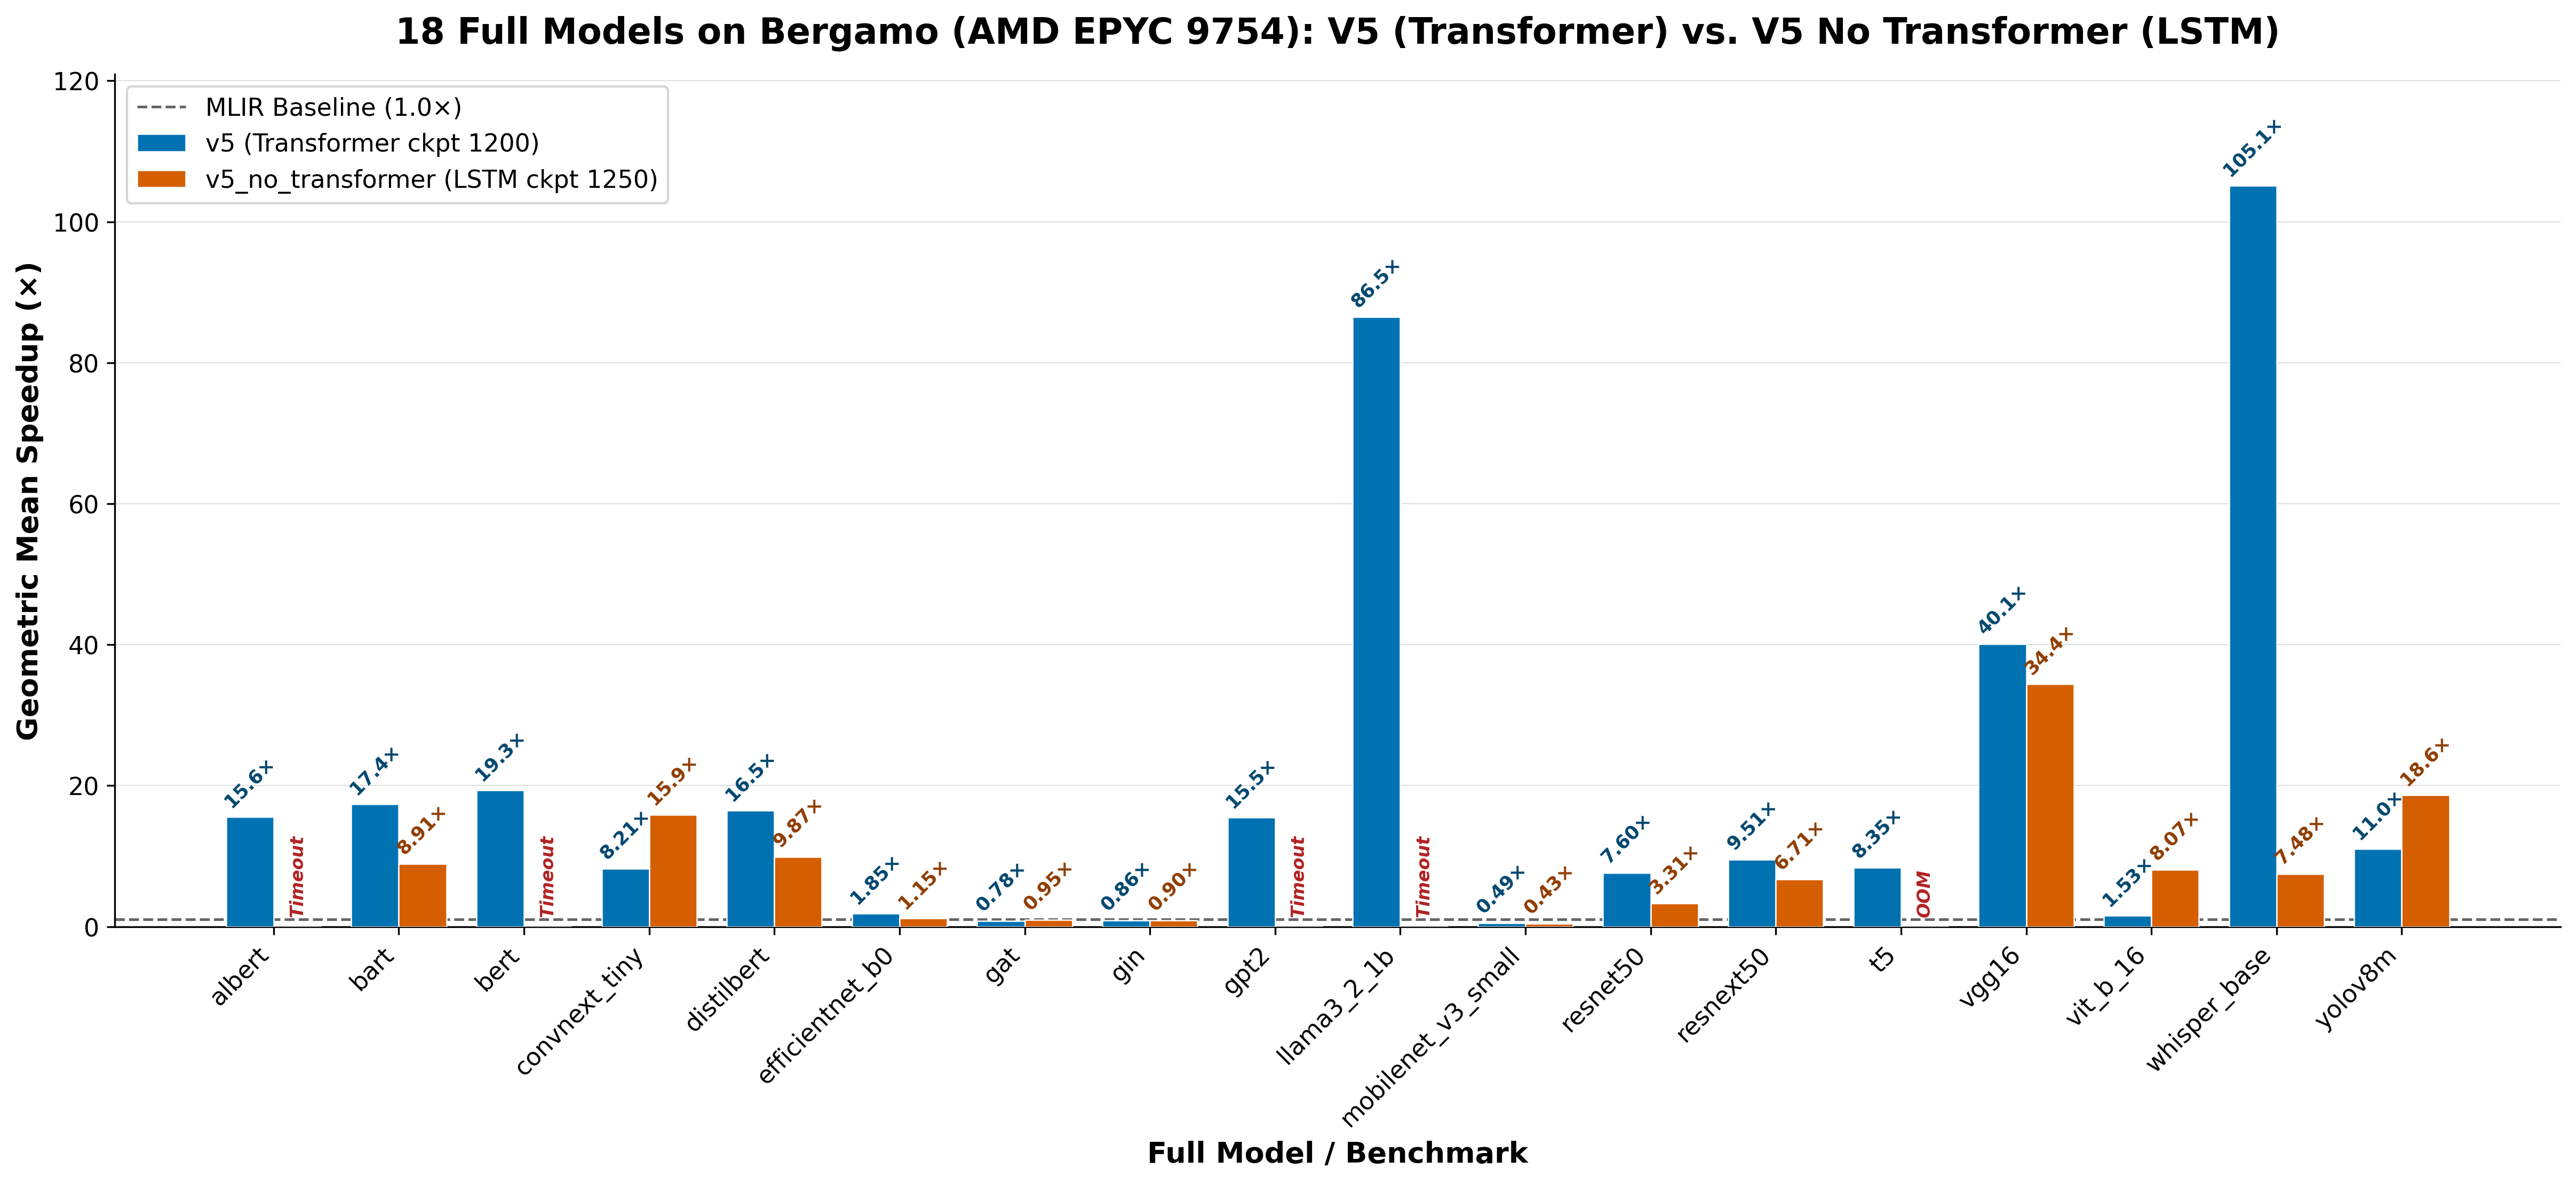

The file beside this chart, header and first rows:
model, v5_speedup, v5_exec_ms, v5_no_transformer_speedup, v5_no_transformer_exec_ms, v5_no_transformer_status, winner
albert, 15.59, 435.2, 0.0, , Timeout, v5
bart, 17.36, 194.7, 8.912, 379.3, OK, v5
bert, 19.32, 351.4, 0.0, , Timeout, v5
convnext_tiny, 8.214, 1174, 15.91, 606.1, OK, v5_no_transformer
distilbert, 16.45, 205.3, 9.866, 342.4, OK, v5
efficientnet_b0, 1.853, 251.4, 1.155, 403.4, OK, v5
gat, 0.7836, 63.6, 0.951, 52.41, OK, v5_no_transformer
gin, 0.8602, 25.48, 0.8982, 24.4, OK, v5_no_transformer
gpt2, 15.47, 432.2, 0.0, , Timeout, v5
llama3_2_1b, 86.47, 10968, 0.0, , Timeout, v5
mobilenet_v3_small, 0.4879, 154.6, 0.4339, 173.8, OK, v5
resnet50, 7.604, 726.1, 3.31, 1668, OK, v5
resnext50, 9.508, 600.6, 6.713, 850.7, OK, v5
t5, 8.352, 239.8, 0.0, , OOM, v5
vgg16, 40.06, 616.5, 34.39, 718.1, OK, v5
vit_b_16, 1.533, 37799, 8.069, 7183, OK, v5_no_transformer
whisper_base, 105.1, 1873, 7.479, 26333, OK, v5
yolov8m, 11.02, 3038, 18.65, 1795, OK, v5_no_transformer
